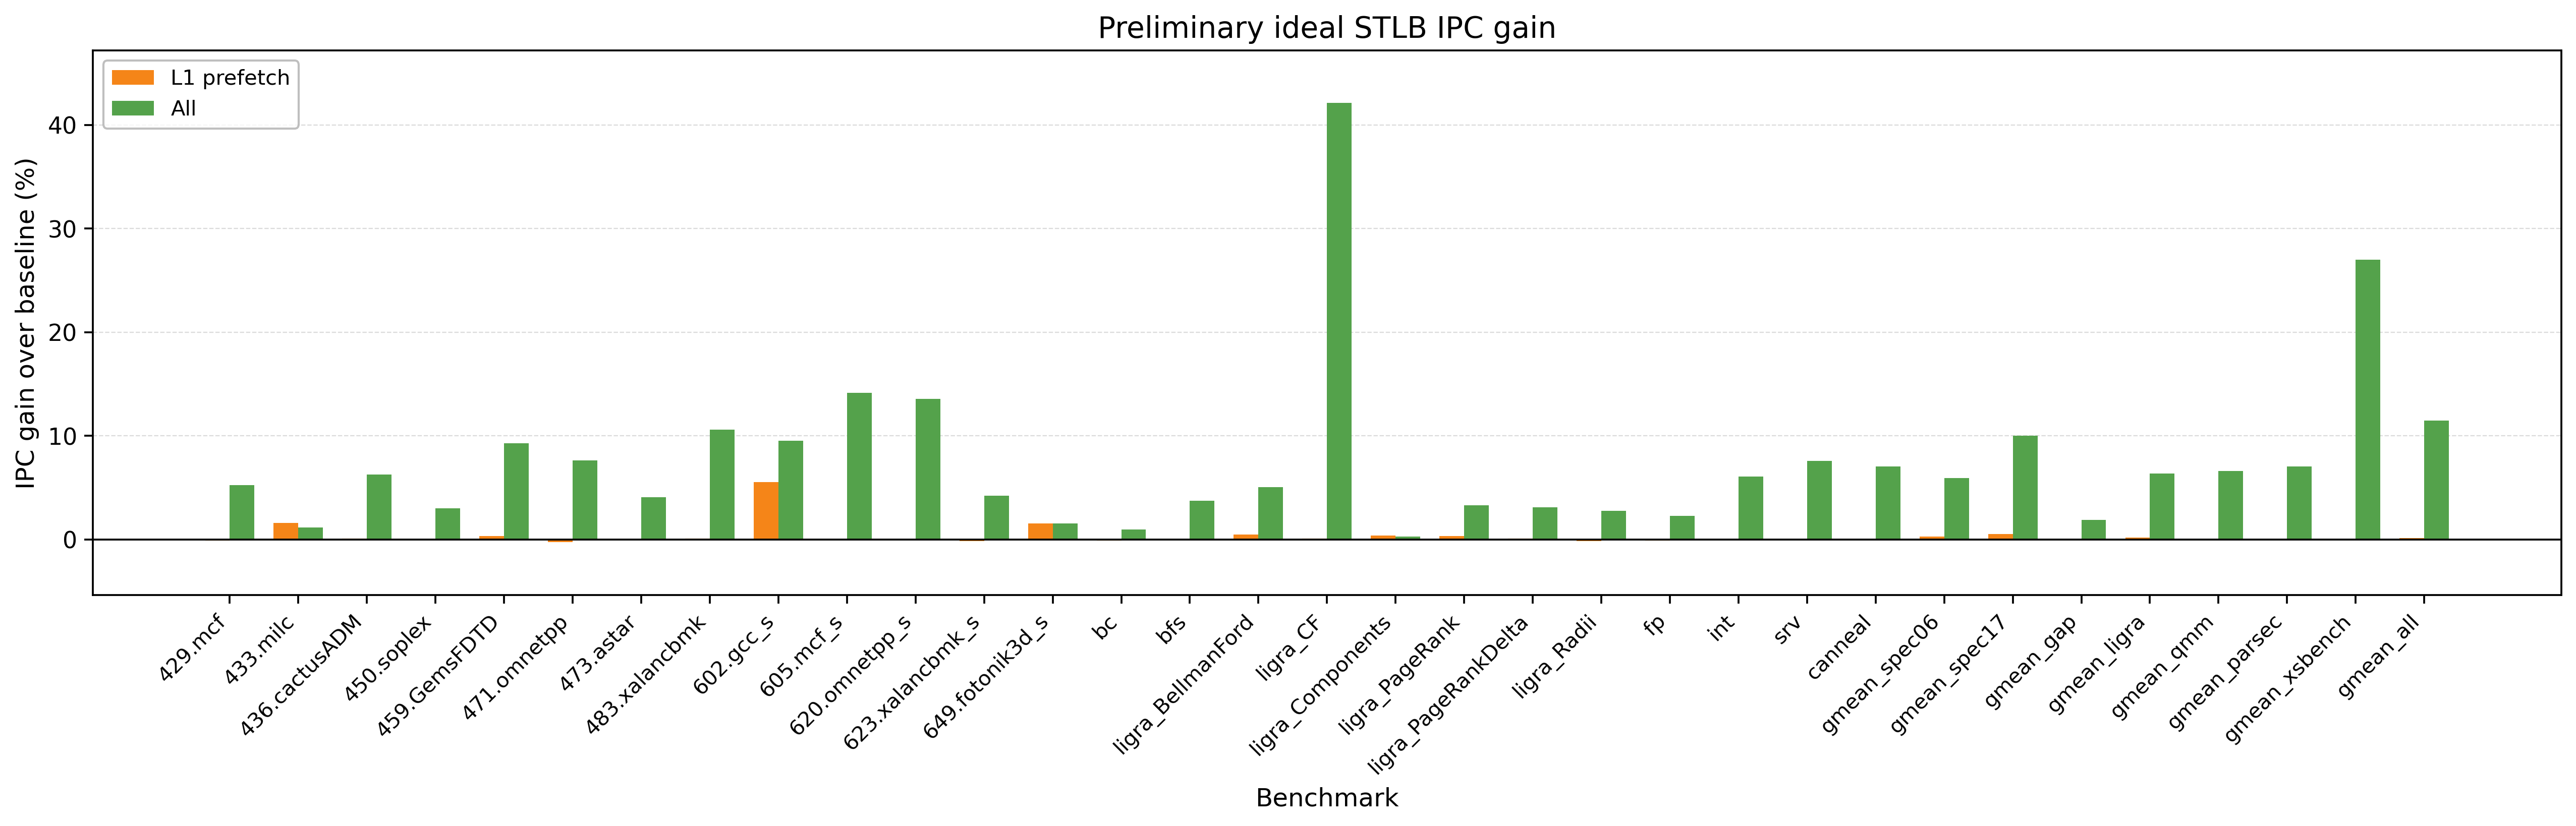

Source data for this figure (header and first rows):
dataset, workload, baseline_ipc, ideal_l1pref_ipc, ideal_l1pref_speedup, ideal_l1pref_gain_pct, ideal_all_ipc, ideal_all_speedup, ideal_all_gain_pct
spec06, 429.mcf, 0.2061, 0.2058, 0.9988, -0.1207, 0.2169, 1.053, 5.256
spec06, 433.milc, 1.568, 1.593, 1.016, 1.599, 1.586, 1.011, 1.133
spec06, 436.cactusADM, 1.88, 1.882, 1.001, 0.1016, 1.997, 1.062, 6.242
spec06, 450.soplex, 0.5991, 0.5987, 0.9993, -0.07494, 0.6172, 1.03, 3.019
spec06, 459.GemsFDTD, 0.9713, 0.9746, 1.003, 0.3425, 1.061, 1.093, 9.265
spec06, 471.omnetpp, 0.437, 0.4358, 0.9973, -0.2709, 0.4704, 1.076, 7.63
spec06, 473.astar, 0.3488, 0.3487, 0.9995, -0.05297, 0.363, 1.041, 4.057
spec06, 483.xalancbmk, 0.6401, 0.6406, 1.001, 0.06932, 0.7079, 1.106, 10.59
spec17, 602.gcc_s, 0.7134, 0.7529, 1.055, 5.536, 0.7812, 1.095, 9.502
spec17, 605.mcf_s, 0.314, 0.3139, 0.9997, -0.02738, 0.3583, 1.141, 14.13
spec17, 620.omnetpp_s, 0.4765, 0.4761, 0.9992, -0.07517, 0.541, 1.135, 13.55
spec17, 623.xalancbmk_s, 0.9129, 0.9116, 0.9986, -0.1395, 0.9513, 1.042, 4.212
spec17, 649.fotonik3d_s, 1.182, 1.2, 1.016, 1.552, 1.2, 1.016, 1.56
gap, bc, 0.2155, 0.2152, 0.9988, -0.116, 0.2175, 1.009, 0.9389
gap, bfs, 0.4207, 0.4208, 1, 0.02651, 0.4364, 1.037, 3.734
ligra, ligra_BellmanFord, 0.502, 0.5045, 1.005, 0.4952, 0.5274, 1.05, 5.049
ligra, ligra_CF, 1.241, 1.242, 1.001, 0.09669, 1.764, 1.421, 42.12
ligra, ligra_Components, 0.4353, 0.4369, 1.004, 0.3632, 0.4366, 1.003, 0.3007
ligra, ligra_PageRank, 0.5404, 0.5422, 1.003, 0.3335, 0.5581, 1.033, 3.276
ligra, ligra_PageRankDelta, 0.6397, 0.6403, 1.001, 0.08642, 0.6597, 1.031, 3.119
ligra, ligra_Radii, 0.2775, 0.2771, 0.9984, -0.1623, 0.2852, 1.028, 2.758
qmm, fp, 0.6409, 0.6403, 0.999, -0.1001, 0.6556, 1.023, 2.293
qmm, int, 0.4721, 0.4719, 0.9995, -0.05066, 0.5007, 1.061, 6.053
qmm, srv, 1.672, 1.672, 1, -0.0005234, 1.798, 1.076, 7.556
parsec, canneal, 0.4031, 0.4032, 1, 0.002035, 0.4314, 1.07, 7.017
spec06, gmean_spec06, 0.6135, 0.6154, 1.003, 0.3023, 0.65, 1.059, 5.935
spec17, gmean_spec17, 0.5256, 0.5283, 1.005, 0.5198, 0.5782, 1.1, 10.01
gap, gmean_gap, 0.2693, 0.2691, 0.9993, -0.06855, 0.2743, 1.019, 1.862
ligra, gmean_ligra, 0.5164, 0.5173, 1.002, 0.1801, 0.5492, 1.064, 6.357
qmm, gmean_qmm, 1.084, 1.084, 0.9998, -0.02386, 1.156, 1.066, 6.617
parsec, gmean_parsec, 0.4031, 0.4032, 1, 0.002035, 0.4314, 1.07, 7.017
xsbench, gmean_xsbench, 0.2064, 0.2064, 0.9999, -0.01288, 0.2621, 1.27, 26.98
all, gmean_all, 0.4912, 0.4918, 1.001, 0.109, 0.5475, 1.115, 11.45
